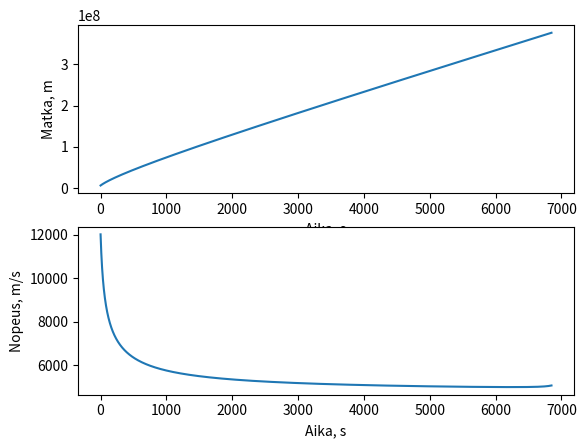

Write Python code to recreate this figure.
import itertools
import numpy as np
import matplotlib.pyplot as plot

# Numerical calculation and visualisation of the change in position
# and velocity of a spacecraft when it travels to the moon. Newtons 
# law of gravitation and second law of motion are used. Derivative is
# evaluated with simple Euler method. This project was originally
# done in Finnish, the variable names reflect that.

# Define constants and vectors for position and velocity
g = 6.674*(10**(-11))  # Gravitation constant
Maa = 5.974*(10**24)   # Earths mass
Kuu = 7.348*(10**22)   # Moons mass
X = 376084800          # Target distance, low orbit of moon (Wikipedia)
n = 0                  # Keeps tab on how many time steps has gone
r1 = 6578100           # Distance from Earths center in the beginning
v1 = 12012             # Starting velocity + 10%
V = np.array([v1])     # Vector that will house the values of velocity
R = np.array([r1])     # Vector that will house the values of distance

dt = 10                 # Length of time step in seconds

# Iterate our way to the moon!
for i in itertools.count():
    n = n+1
    # New distance
    r = r1+v1*dt   
    R = np.append(R,r)
    # Updated acceleration
    b = Kuu/((3844*(10**5)-r1)**2) 
    c = Maa/(r1**2)
    A = g*(b-c)
    # New velocity
    v = v1+A*dt
    V = np.append(V,v)
    # Update position and velocity
    r1 = r
    v1 = v
    # When arriving to the moon
    if r>=X:
        break

T = (n*dt)/3600        # Travel time in hours

print(T)

# Plot the graphs of position and velocity as function of time

plot.figure(1)
plot.subplot(211)
plot.plot(R)
plot.xlabel('Aika, s')      # "Aika" means time
plot.ylabel('Matka, m')     # "Matka" means distance

plot.subplot(212)
plot.plot(V)
plot.xlabel('Aika, s')
plot.ylabel('Nopeus, m/s')  # "Nopeus" means velocity

plot.show()
